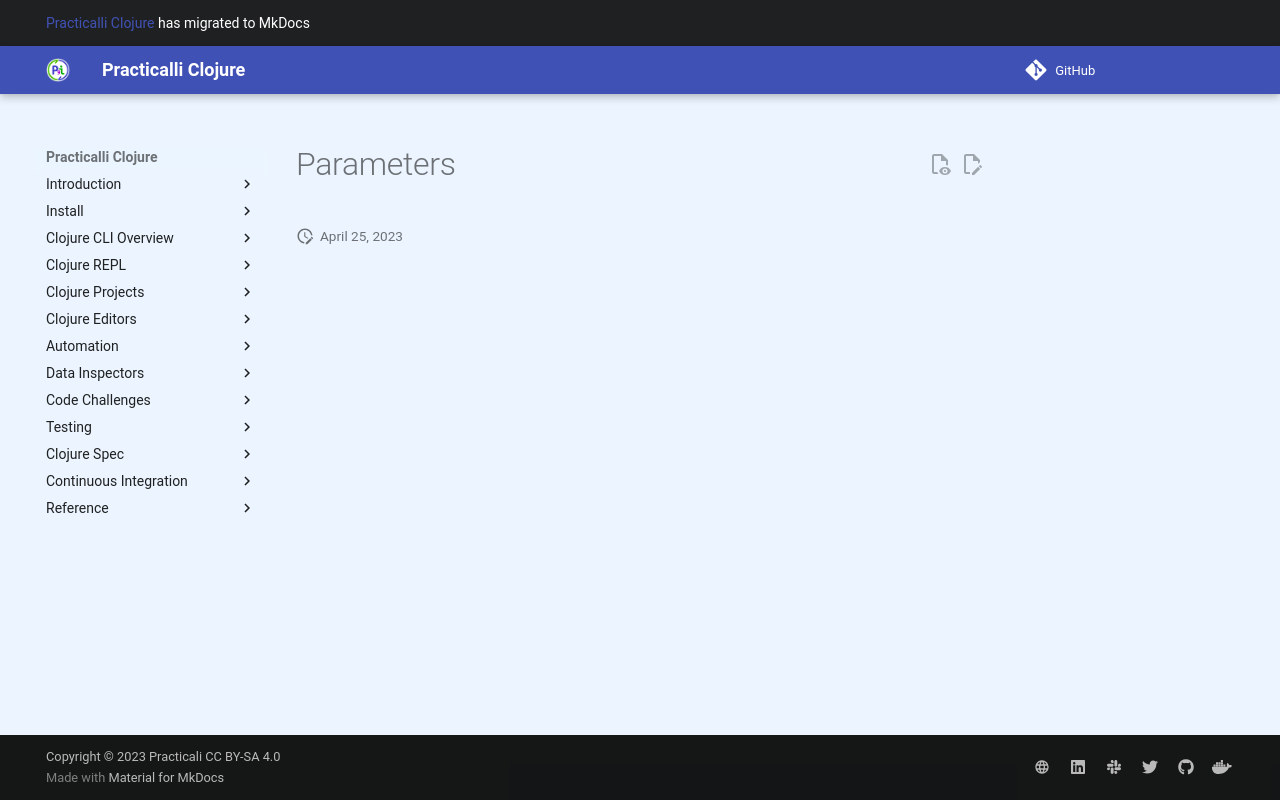

repository: practicalli/clojure · page: defining-behaviour-with-functions/parameters/index.html · generator: mkdocs

# Parameters
